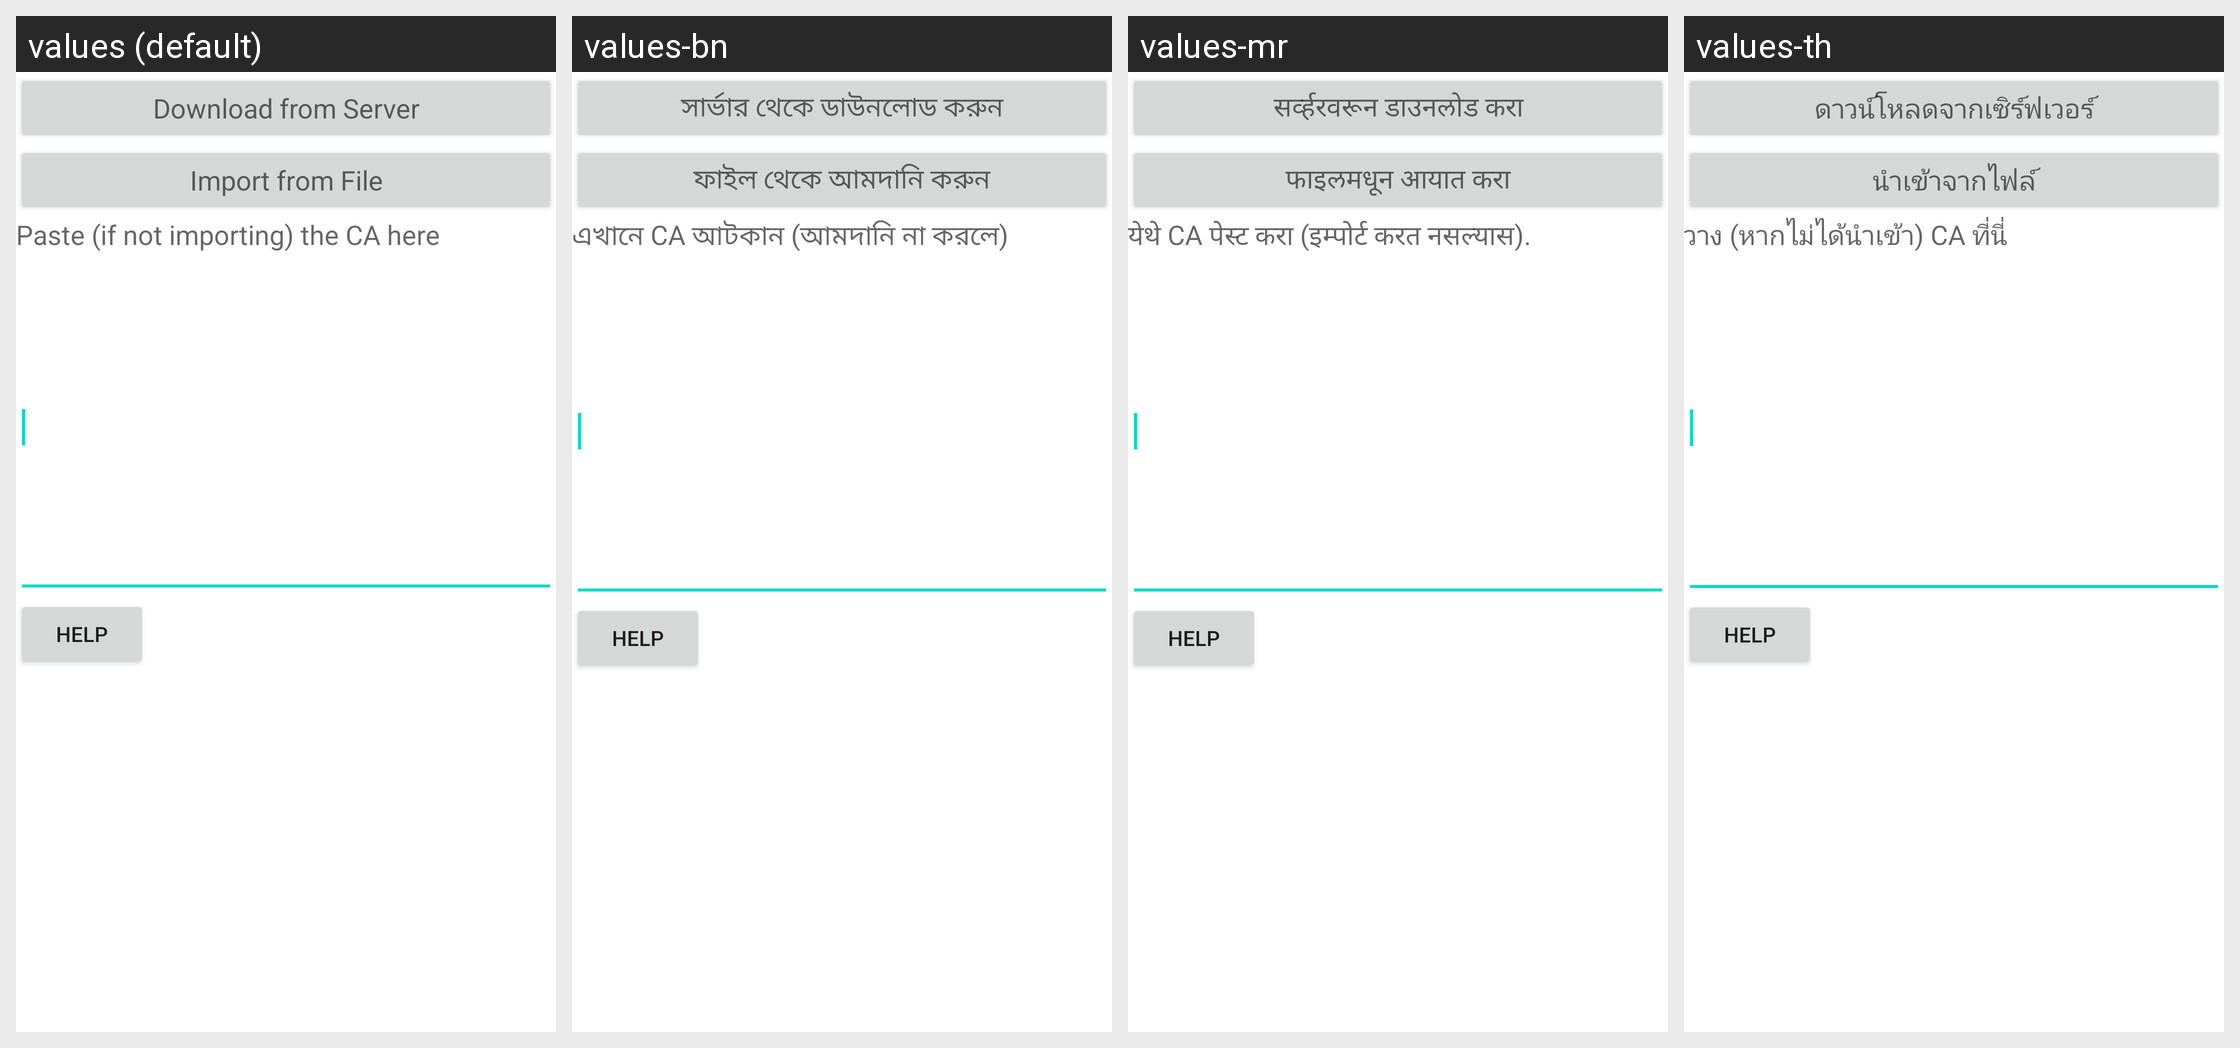

For this localized Android screen grid, give each drawn string resource with its value in every locale shown.
Android screen res/layout/manage_custom_ca.xml rendered under 4 locales, left to right: values (default), values-bn, values-mr, values-th. Device: Nexus 5 (rendered at 1080×1920; each locale shown at half size, 540×960, under a caption strip naming it); theme Theme.MaterialComponents.DayNight.NoActionBar.
Other locales in the repository, not shown: values-af, values-ar, values-bg, values-ca, values-cs, values-cy, values-da, values-de, values-el, values-es, values-et, values-fa, values-fi, values-fil, values-fr, values-gu, values-hi, values-hr, values-hu, values-in, values-is, values-it, values-iw, values-ja, values-kn, values-ko, values-ml, values-ms, values-nb, values-ne, values-nl, values-pl, values-pt, values-pt-rBR, values-ro, values-ru, values-sk, values-sr, values-sv, values-sw, values-ta, values-te, values-tr, values-uk, values-ur, values-vi, values-zh-rCN, values-zh-rTW, values-zu.
Strings drawn on this screen, with the default value and each locale's value (text and hints the layout hard-codes, and strings that could not be matched under every locale, appear in the picture but are not listed):

download_from_server
  values: Download from Server
  values-bn: সার্ভার থেকে ডাউনলোড করুন
  values-mr: सर्व्हरवरून डाउनलोड करा
  values-th: ดาวน์โหลดจากเซิร์ฟเวอร์

import_from_file
  values: Import from File
  values-bn: ফাইল থেকে আমদানি করুন
  values-mr: फाइलमधून आयात करा
  values-th: นำเข้าจากไฟล์

custom_ca_paste
  values: Paste (if not importing) the CA here
  values-bn: এখানে CA আটকান (আমদানি না করলে)
  values-mr: येथे CA पेस्ट करा (इम्पोर्ट करत नसल्यास).
  values-th: วาง (หากไม่ได้นำเข้า) CA ที่นี่
